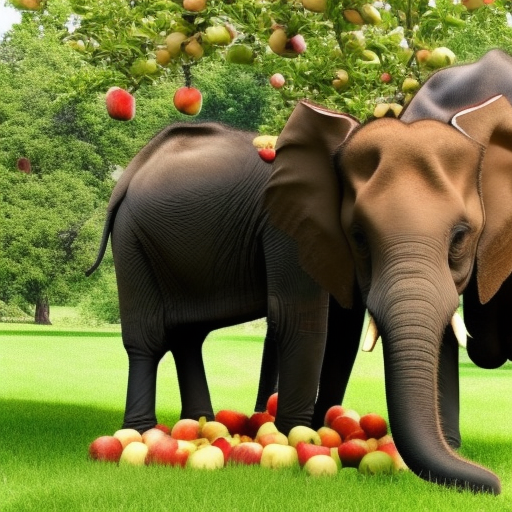
Generation parameters embedded in this image by AUTOMATIC1111 Stable Diffusion web UI or a fork of it (Forge, ...) (PNG 'parameters' text chunk):
a photo of a elephant picking apples from an apple tree
Steps: 20, Sampler: Euler a, CFG scale: 7, Seed: 2038942422, Size: 512x512, Model hash: 4c86efd062, Model: model